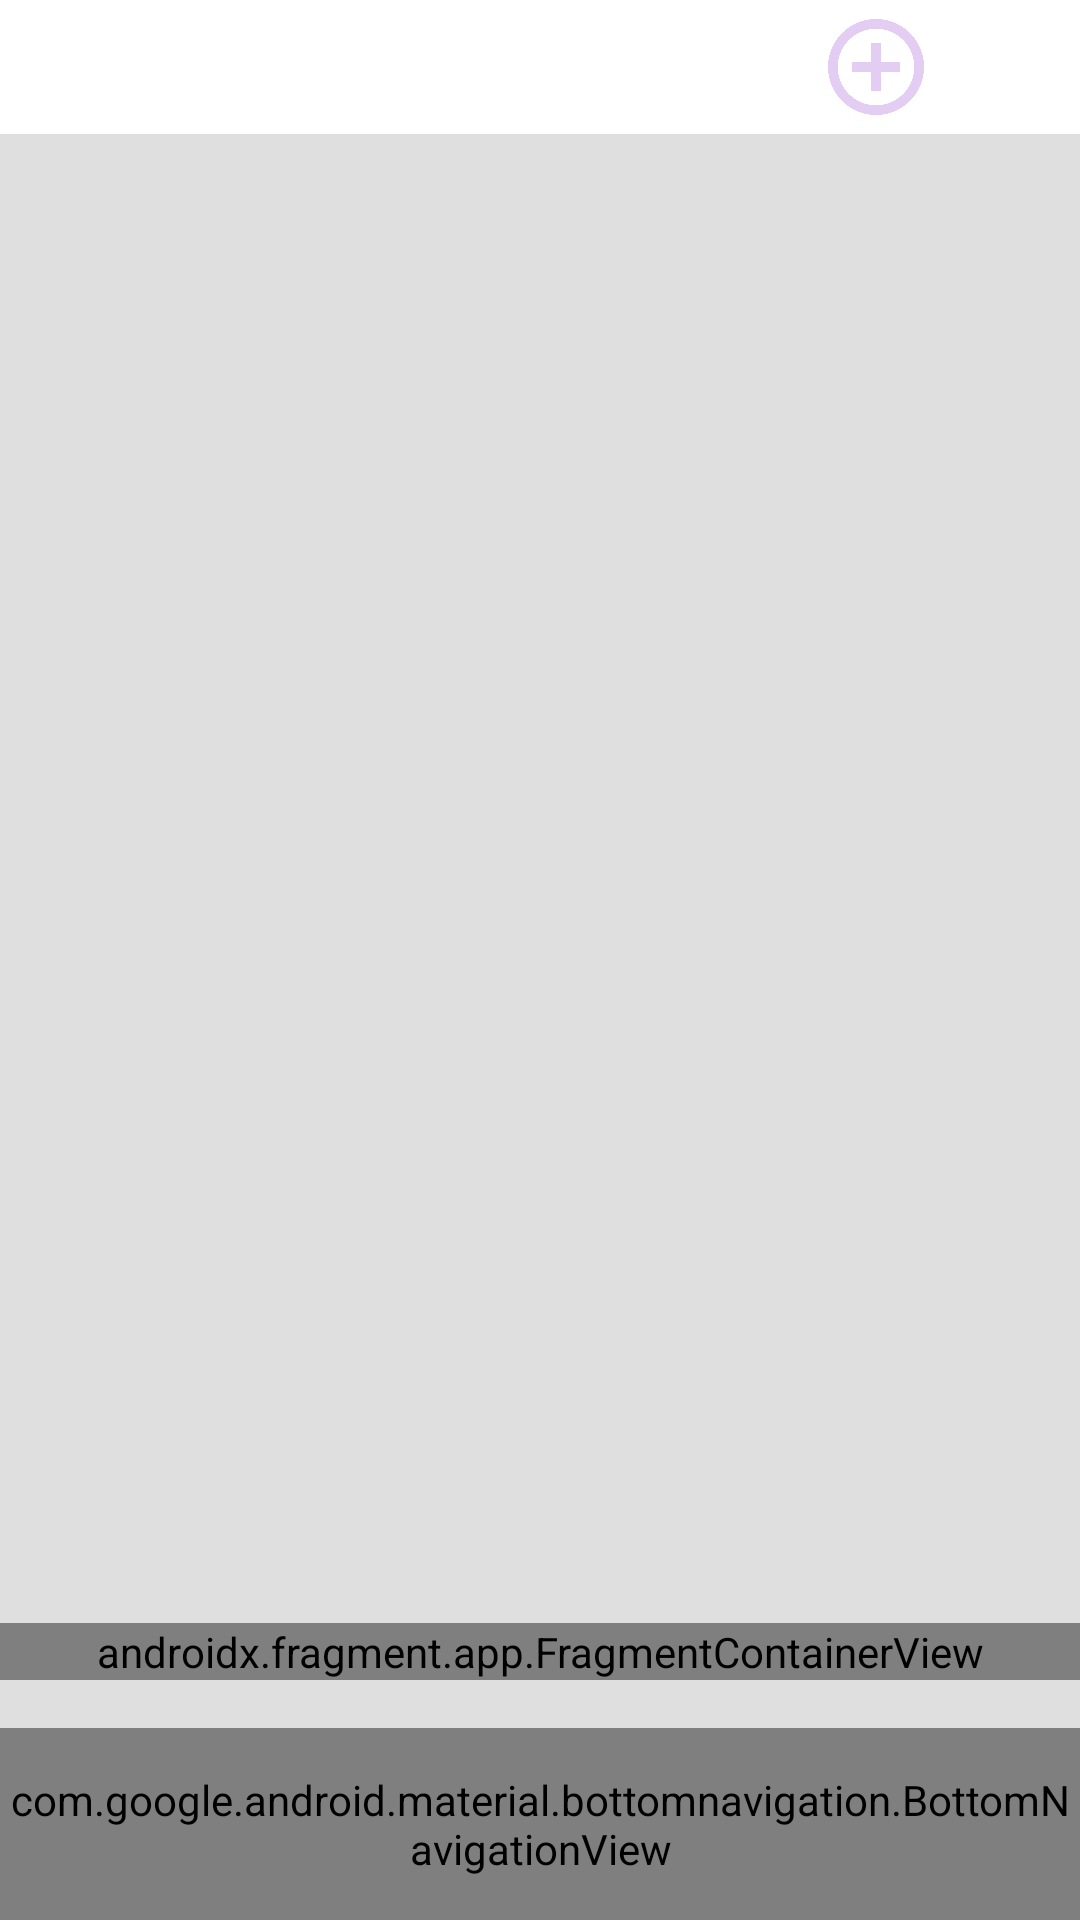

Layout XML and referenced resources for this Android screen:
<!-- AndroidManifest.xml: application theme Theme.Img_Decorat_Refactor -->
<!-- res/layout/activity_main.xml -->
<?xml version="1.0" encoding="utf-8"?>
<layout xmlns:android="http://schemas.android.com/apk/res/android"
    xmlns:app="http://schemas.android.com/apk/res-auto">

    <data>

        <variable
            name="viewModel"
            type="com.presentation.MainActivityViewModel" />
    </data>

    <androidx.drawerlayout.widget.DrawerLayout
        android:id="@+id/drawer_layout"
        android:layout_width="match_parent"
        android:layout_height="match_parent"
        android:background="@color/background_color">

        <androidx.constraintlayout.widget.ConstraintLayout
            android:id="@+id/main_layout"
            android:layout_width="match_parent"
            android:layout_height="match_parent">

            <androidx.constraintlayout.widget.Guideline
                android:id="@+id/guideline_toolbar"
                android:layout_width="wrap_content"
                android:layout_height="wrap_content"
                android:orientation="horizontal"
                app:layout_constraintGuide_percent="0.07" />

            <androidx.constraintlayout.widget.Guideline
                android:id="@+id/guideline_navigation"
                android:layout_width="wrap_content"
                android:layout_height="wrap_content"
                android:orientation="horizontal"
                app:layout_constraintGuide_percent="0.9" />

            <View
                android:id="@+id/view_toolbar"
                android:layout_width="0dp"
                android:layout_height="0dp"
                android:background="@color/white"
                app:layout_constraintBottom_toTopOf="@id/guideline_toolbar"
                app:layout_constraintEnd_toEndOf="parent"
                app:layout_constraintStart_toStartOf="parent"
                app:layout_constraintTop_toTopOf="parent" />

            <androidx.appcompat.widget.AppCompatButton
                android:id="@+id/button_open_drawerlayout"
                android:layout_width="@dimen/main_toggle_btn_size"
                android:layout_height="@dimen/main_toggle_btn_size"
                android:layout_centerVertical="true"
                android:layout_marginStart="10dp"
                android:background="@drawable/ic_menu"
                android:backgroundTint="@color/point_color"
                android:contentDescription="@string/button_description_open_drawer"
                app:layout_constraintBottom_toTopOf="@id/guideline_toolbar"
                app:layout_constraintStart_toStartOf="parent"
                app:layout_constraintTop_toTopOf="parent" />

            <androidx.appcompat.widget.AppCompatButton
                android:id="@+id/button_add_img"
                android:layout_width="@dimen/img_button_size"
                android:layout_height="@dimen/img_button_size"
                android:layout_marginEnd="10dp"
                android:background="@drawable/ic_add"
                android:backgroundTint="@color/point_color"
                app:layout_constraintBottom_toTopOf="@id/guideline_toolbar"
                app:layout_constraintEnd_toStartOf="@id/button_extract"
                app:layout_constraintTop_toTopOf="parent" />

            <androidx.appcompat.widget.AppCompatButton
                android:id="@+id/button_extract"
                android:layout_width="@dimen/img_button_size"
                android:layout_height="@dimen/img_button_size"
                android:layout_marginEnd="10dp"
                android:background="@drawable/img_extract"
                android:backgroundTint="@color/point_color"
                app:layout_constraintBottom_toTopOf="@id/guideline_toolbar"
                app:layout_constraintEnd_toEndOf="parent"
                app:layout_constraintTop_toTopOf="parent" />

            <FrameLayout
                android:id="@+id/img_flame_layout"
                android:layout_width="0dp"
                android:layout_height="100dp"
                android:layout_marginVertical="20dp"
                app:layout_constraintBottom_toTopOf="@id/nav_host_fragment"
                app:layout_constraintEnd_toEndOf="parent"
                app:layout_constraintStart_toStartOf="parent"
                app:layout_constraintTop_toBottomOf="@id/guideline_toolbar">

                <FrameLayout
                    android:id="@+id/img_view"
                    android:layout_width="wrap_content"
                    android:layout_height="wrap_content"
                    android:background="@drawable/bg_view" />

            </FrameLayout>

            <androidx.fragment.app.FragmentContainerView
                android:id="@+id/nav_host_fragment"
                android:name="androidx.navigation.fragment.NavHostFragment"
                android:layout_width="match_parent"
                android:layout_height="wrap_content"
                android:layout_marginBottom="@dimen/margin_layout_bottom"
                app:defaultNavHost="true"
                app:layout_constraintBottom_toTopOf="@id/guideline_navigation"
                app:layout_constraintEnd_toEndOf="parent"
                app:layout_constraintStart_toStartOf="parent"
                app:navGraph="@navigation/navigation" />

            <com.google.android.material.bottomnavigation.BottomNavigationView
                android:id="@+id/bottom_navigation"
                android:layout_width="0dp"
                android:layout_height="0dp"
                android:layout_alignParentBottom="true"
                android:background="@color/white"
                app:itemActiveIndicatorStyle="@color/transparent"
                app:itemIconTint="@color/point_color"
                app:itemRippleColor="@android:color/transparent"
                app:itemTextColor="@color/point_color"
                app:labelVisibilityMode="auto"
                app:layout_constraintBottom_toBottomOf="parent"
                app:layout_constraintEnd_toEndOf="parent"
                app:layout_constraintStart_toStartOf="parent"
                app:layout_constraintTop_toBottomOf="@id/guideline_navigation"
                app:menu="@menu/bottom_navigation_menu" />
        </androidx.constraintlayout.widget.ConstraintLayout>

        <RelativeLayout
            android:id="@+id/main_drawer_view"
            android:layout_width="196dp"
            android:layout_height="match_parent"
            android:layout_gravity="start"
            android:layout_marginVertical="@dimen/main_margin_vertical"
            android:background="@drawable/bg_drawer_layout">

            <androidx.recyclerview.widget.RecyclerView
                android:id="@+id/drawer_recycle_layer"
                android:layout_width="wrap_content"
                android:layout_height="match_parent"
                android:layout_gravity="center"
                android:paddingVertical="@dimen/main_padding_vertical_draw" />
        </RelativeLayout>

    </androidx.drawerlayout.widget.DrawerLayout>
</layout>
<!-- resources referenced by this layout -->
<resources>
  <color name="background_color">#DFDFDF</color>
  <color name="point_color">#E3CDF2</color>
  <color name="transparent">#00ff0000</color>
  <color name="white">#FFFFFFFF</color>
  <dimen name="img_button_size">32dp</dimen>
  <dimen name="main_margin_vertical">80dp</dimen>
  <dimen name="main_padding_vertical_draw">20dp</dimen>
  <dimen name="main_toggle_btn_size">40dp</dimen>
  <dimen name="margin_layout_bottom">16dp</dimen>
  <!-- drawable bg_drawer_layout (drawable) -->
  <?xml version="1.0" encoding="utf-8"?>
  <shape xmlns:android="http://schemas.android.com/apk/res/android">
      <solid android:color="@color/background_color"/>
  
      <corners
          android:topRightRadius="20dp"
          android:bottomRightRadius="20dp" />
  </shape>
  <!-- drawable bg_view (drawable) -->
  <?xml version="1.0" encoding="utf-8"?>
  <shape xmlns:android="http://schemas.android.com/apk/res/android">
      <solid android:color="@color/transparent" />
      <stroke
          android:width="2dp"
          android:color="@color/white"
          />
  </shape>
  <!-- drawable ic_add: png bitmap (drawable, 11150 bytes) -->
  <string name="button_description_open_drawer">open DrawerLayout</string>
  <style name="Theme.Img_Decorat_Refactor" parent="android:Theme.Material.Light.NoActionBar" />
</resources>
